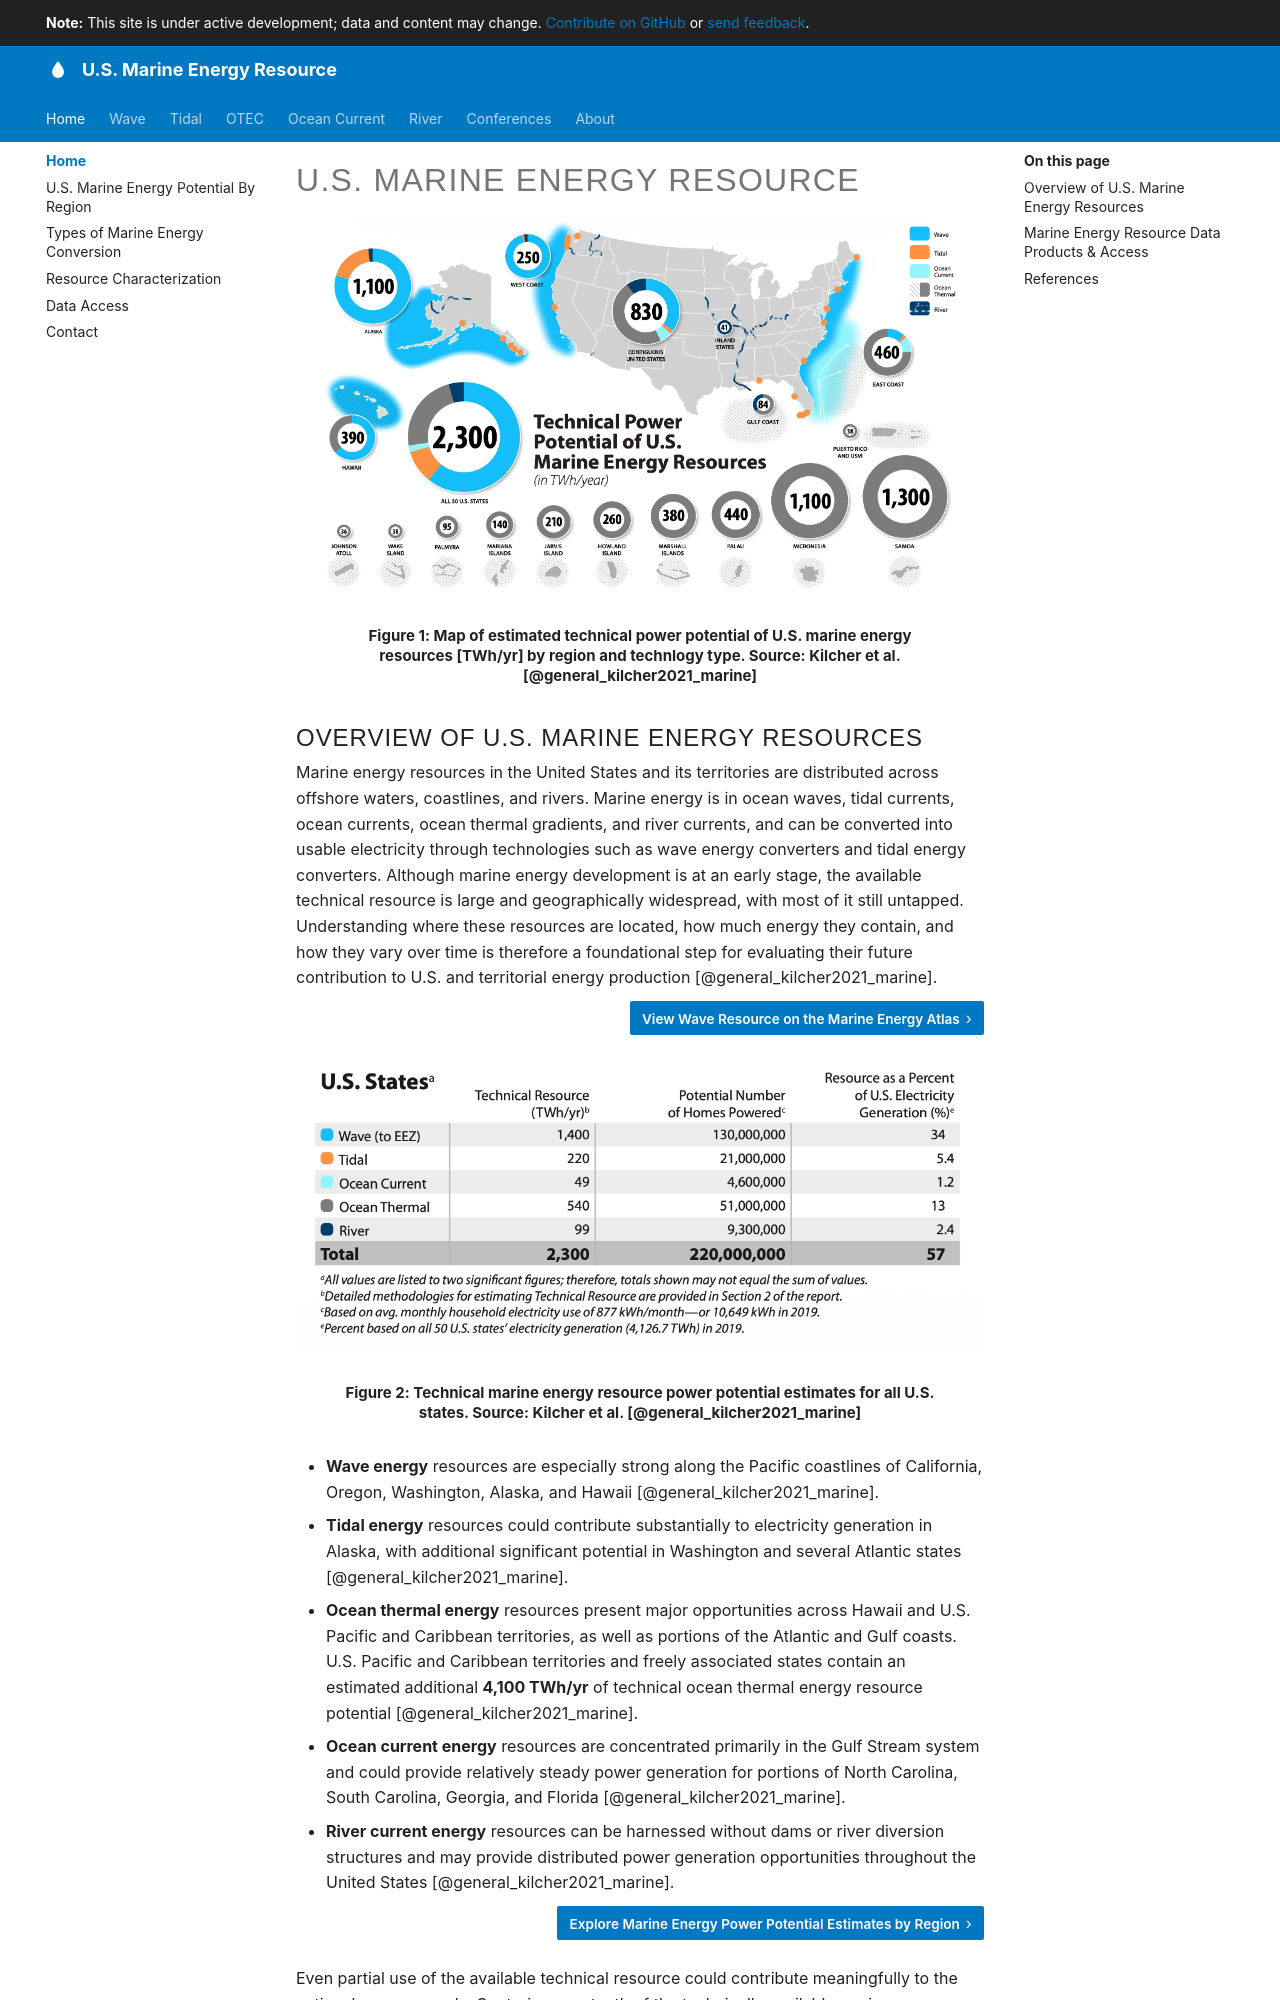

repository: US-Marine-Energy-Resource/us-marine-energy-resource.github.io · page: index.html · generator: mkdocs

# U.S. Marine Energy Resource

<figure markdown="span">
  ![Map of U.S. marine energy technical potential by region](assets/images/kilcher_map.png){ width="2275" height="1240" }
  <figcaption>Map of estimated technical power potential of U.S. marine energy resources [TWh/yr] by region and technlogy type. Source: Kilcher et al. [@general_kilcher2021_marine]</figcaption>
</figure>

## Overview of U.S. Marine Energy Resources

Marine energy resources in the United States and its territories are distributed across offshore waters, coastlines, and rivers. Marine energy is in ocean waves, tidal currents, ocean currents, ocean thermal gradients, and river currents, and can be converted into usable electricity through technologies such as wave energy converters and tidal energy converters. Although marine energy development is at an early stage, the available technical resource is large and geographically widespread, with most of it still untapped. Understanding where these resources are located, how much energy they contain, and how they vary over time is therefore a foundational step for evaluating their future contribution to U.S. and territorial energy production [@general_kilcher2021_marine]. <a href="https://maps-dev.nrel.gov/marine-energy-atlas/data-viewer/data-library/layers?vL=68c955d8b12e9eb9d3c3fc55&b=%5B%5B-327.304699%2C-15.464884%5D%2C%5B6.484744%2C78.729566%5D%5D" target="_blank" class="md-button md-button--inline">View Wave Resource on the Marine Energy Atlas</a>

<div style="clear: both;"></div>

<figure markdown="span">
  ![Technical marine energy resource power potential estimates for all U.S. states](assets/images/kilcher_table_us.png){ width="2198" height="923" loading="lazy" }
  <figcaption>Technical marine energy resource power potential estimates for all U.S. states. Source: Kilcher et al. [@general_kilcher2021_marine]</figcaption>
</figure>

- **Wave energy** resources are especially strong along the Pacific coastlines of California, Oregon, Washington, Alaska, and Hawaii [@general_kilcher2021_marine].
- **Tidal energy** resources could contribute substantially to electricity generation in Alaska, with additional significant potential in Washington and several Atlantic states [@general_kilcher2021_marine].
- **Ocean thermal energy** resources present major opportunities across Hawaii and U.S. Pacific and Caribbean territories, as well as portions of the Atlantic and Gulf coasts. U.S. Pacific and Caribbean territories and freely associated states contain an estimated additional **4,100 TWh/yr** of technical ocean thermal energy resource potential [@general_kilcher2021_marine].
- **Ocean current energy** resources are concentrated primarily in the Gulf Stream system and could provide relatively steady power generation for portions of North Carolina, South Carolina, Georgia, and Florida [@general_kilcher2021_marine].
- **River current energy** resources can be harnessed without dams or river diversion structures and may provide distributed power generation opportunities throughout the United States [@general_kilcher2021_marine]. <a href="us-marine-energy-potential-by-region/" class="md-button md-button--inline">Explore Marine Energy Power Potential Estimates by Region</a>

Even partial use of the available technical resource could contribute meaningfully to the national energy supply. Capturing one-tenth of the technically available marine energy resource across the 50 states would correspond to approximately **5.7% of current U.S. electricity generation**, enough to power approximately **22 million homes**, and would represent between **40 GW and 90 GW** of installed generating capacity [@general_kilcher2021_marine]. <a href="types-of-marine-energy-conversion/" class="md-button md-button--inline">Learn About Marine Energy Conversion Technology</a>

<div style="clear: both;"></div>

<!--
